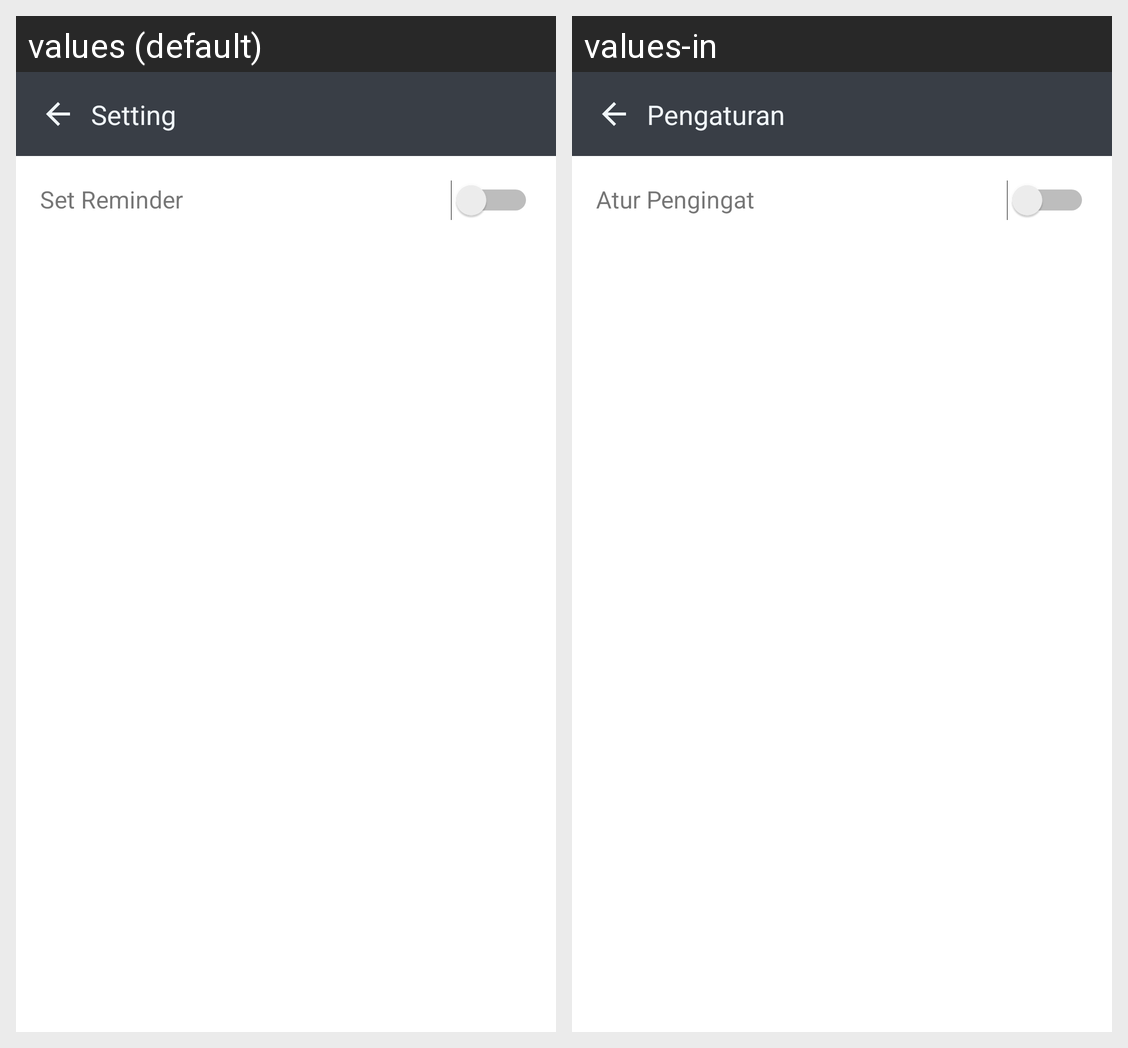

The Android screen above is rendered under two locales of the same app. Produce the string resources it draws, with the default and per-locale values.
Android screen res/layout/activity_setting.xml rendered under 2 locales, left to right: values (default), values-in. Device: Nexus 5 (rendered at 1080×1920; each locale shown at half size, 540×960, under a caption strip naming it); theme Theme.GithubUserProject.
Strings drawn on this screen, with the default value and each locale's value (text and hints the layout hard-codes, and strings that could not be matched under every locale, appear in the picture but are not listed):

setting
  values: Setting
  values-in: Pengaturan

set_reminder
  values: Set Reminder
  values-in: Atur Pengingat
